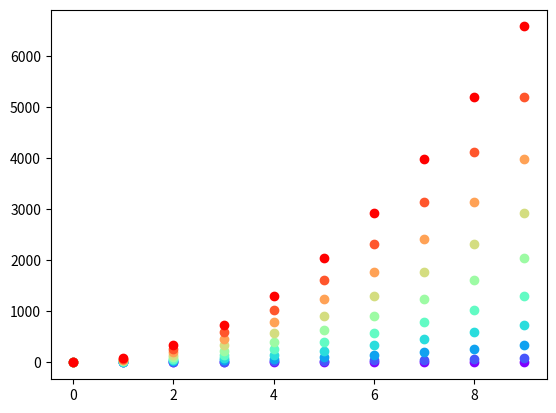

Reproduce this figure in Python.
import numpy as np
import matplotlib.pyplot as plt
import matplotlib.cm as cm


x = np.arange(10)
ys = [i+x+(i*x)**2 for i in range(10)]

colors = cm.rainbow(np.linspace(0, 1, len(ys)))
for y, c in zip(ys, colors):
    plt.scatter(x, y, color=c)
plt.show()
